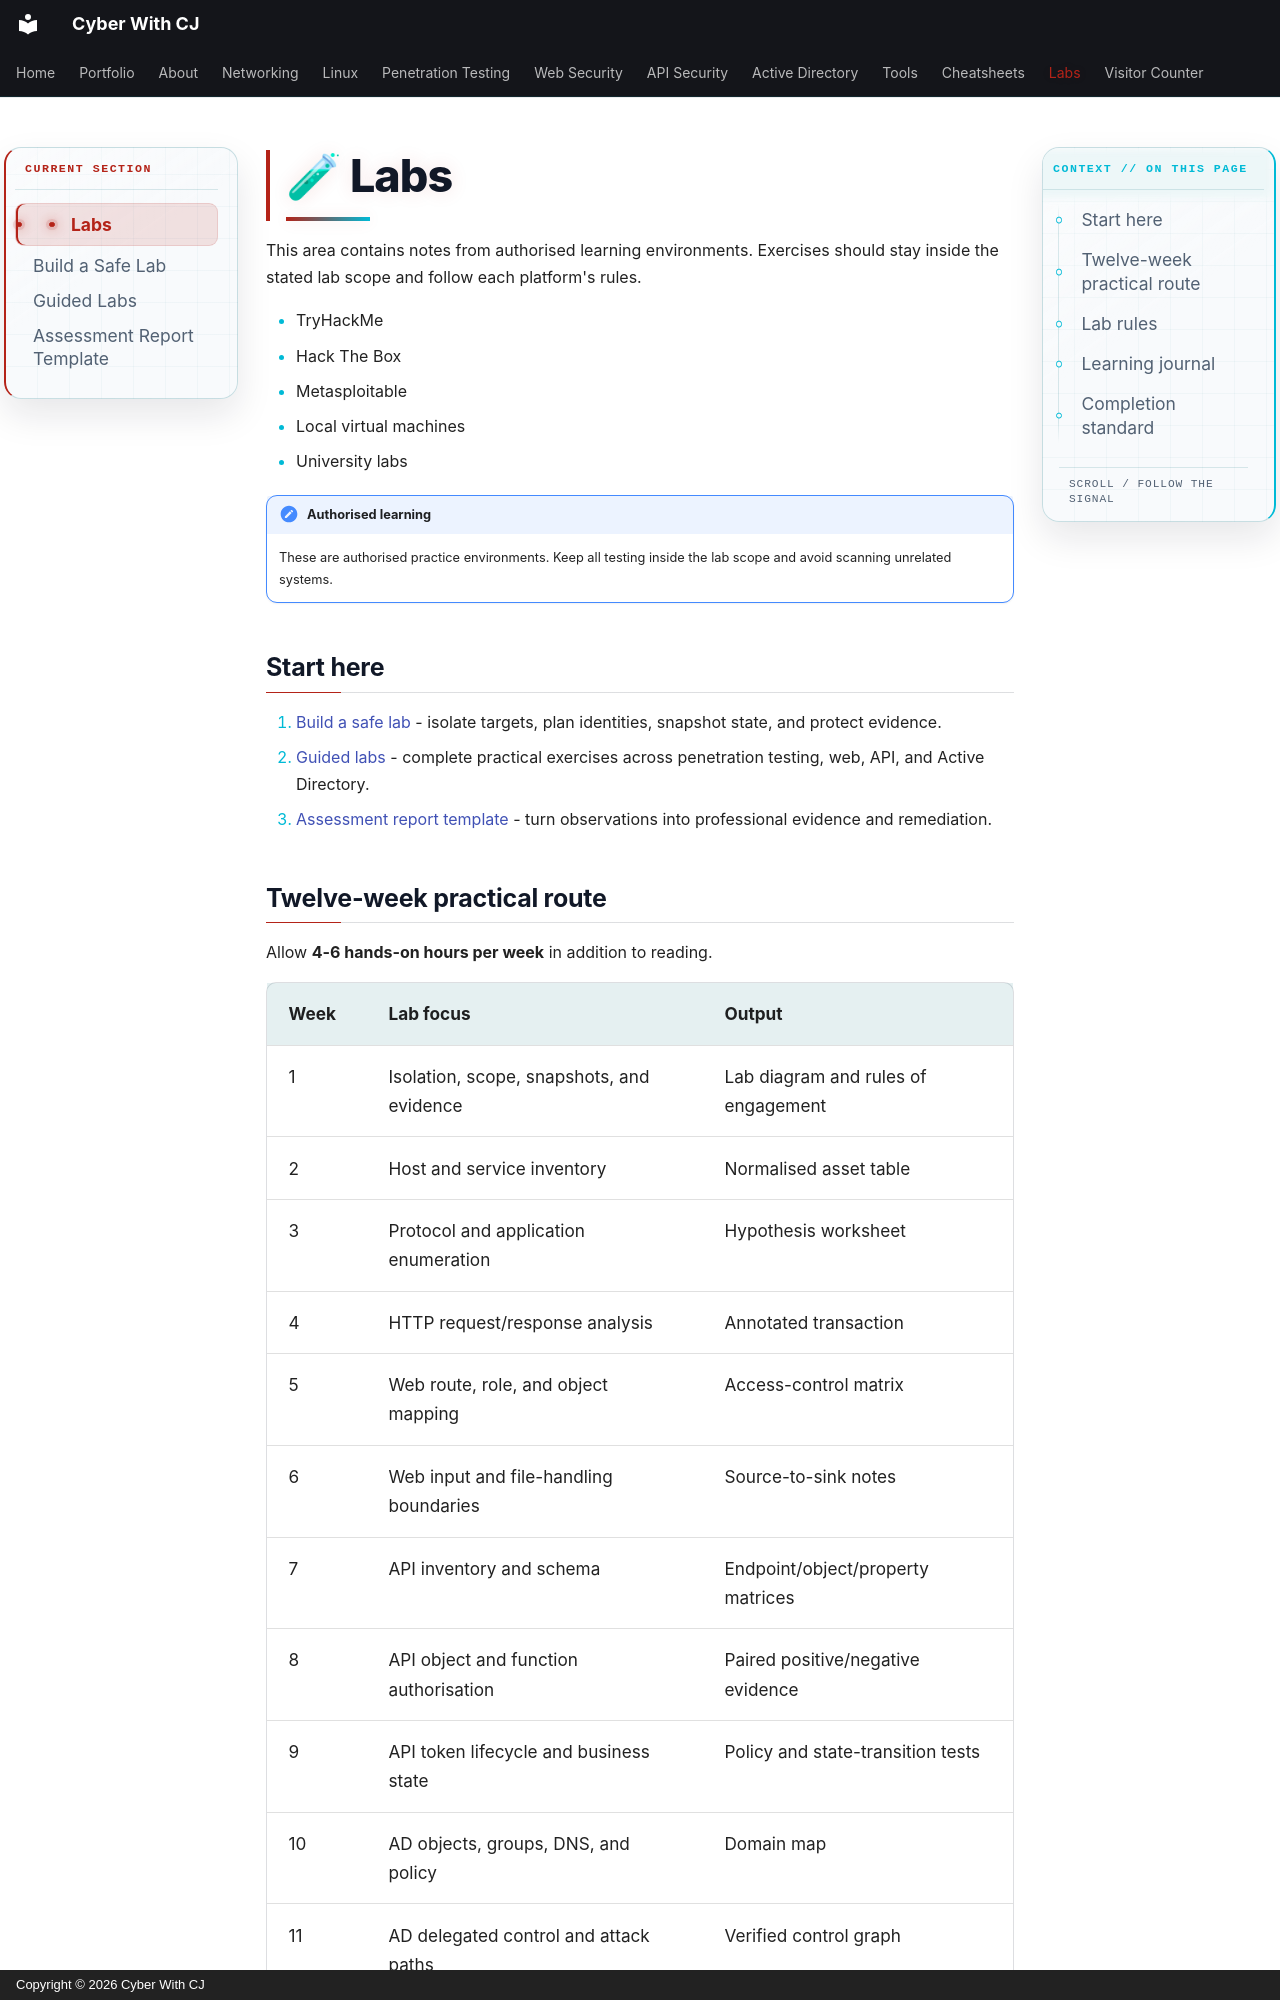

repository: ChiragMenariyaCJ/ChiragMenariyaCJ.github.io · page: labs/index.html · generator: mkdocs · copyright: Copyright © 2026 Cyber With CJ

# 🧪 Labs

This area contains notes from authorised learning environments. Exercises should stay inside the stated lab scope and follow each platform's rules.

- TryHackMe
- Hack The Box
- Metasploitable
- Local virtual machines
- University labs

!!! note "Authorised learning"
    These are authorised practice environments. Keep all testing inside the lab scope and avoid scanning unrelated systems.

## Start here

1. [Build a safe lab](lab-build-guide.md) - isolate targets, plan identities, snapshot state, and protect evidence.
2. [Guided labs](guided-labs.md) - complete practical exercises across penetration testing, web, API, and Active Directory.
3. [Assessment report template](report-template.md) - turn observations into professional evidence and remediation.

## Twelve-week practical route

Allow **4-6 hands-on hours per week** in addition to reading.

| Week | Lab focus | Output |
|---|---|---|
| 1 | Isolation, scope, snapshots, and evidence | Lab diagram and rules of engagement |
| 2 | Host and service inventory | Normalised asset table |
| 3 | Protocol and application enumeration | Hypothesis worksheet |
| 4 | HTTP request/response analysis | Annotated transaction |
| 5 | Web route, role, and object mapping | Access-control matrix |
| 6 | Web input and file-handling boundaries | Source-to-sink notes |
| 7 | API inventory and schema | Endpoint/object/property matrices |
| 8 | API object and function authorisation | Paired positive/negative evidence |
| 9 | API token lifecycle and business state | Policy and state-transition tests |
| 10 | AD objects, groups, DNS, and policy | Domain map |
| 11 | AD delegated control and attack paths | Verified control graph |
| 12 | Capstone assessment and retest | Full report and short briefing |
